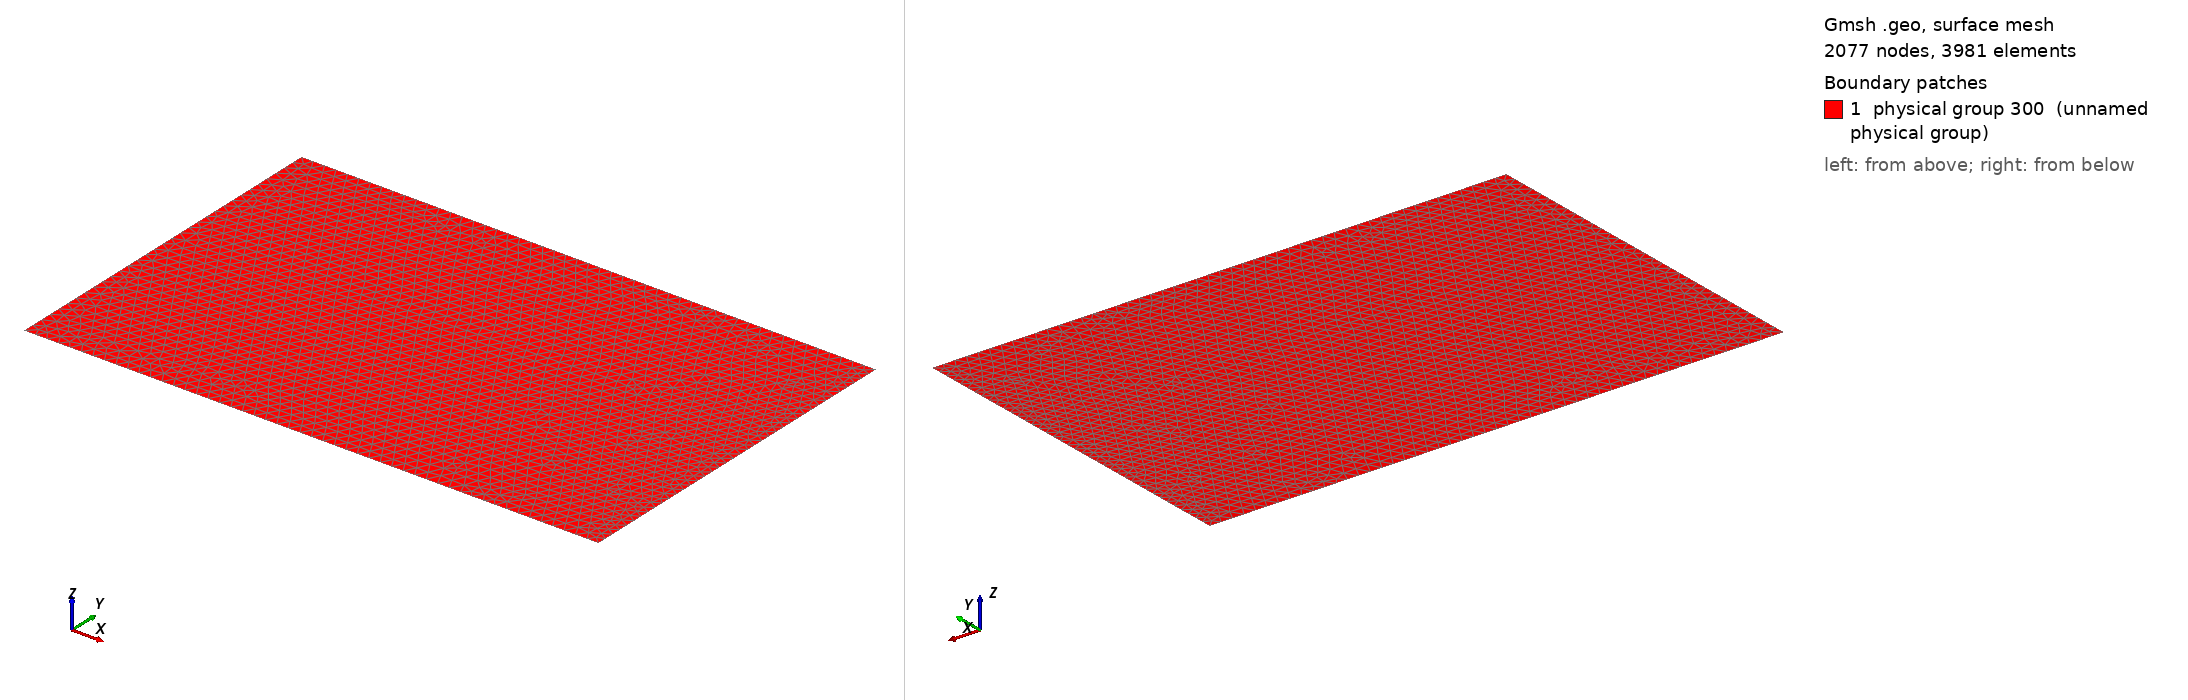

Gmsh geometry script, surface-meshed: 2077 nodes, 3981 surface elements. Boundary patches (legend numbers): 1 physical group 300 (unnamed physical group). Left view from above one corner, right view from below the opposite corner. Legend entries are the model's physical surfaces. The drawing asked Gmsh for element sizes between 1% and 20% of the model's largest extent; the script's own settings can give other sizes.

=== test_theta_ext.geo (drawn) ===
// Gmsh project created on Mon Jan 16 10:24:18 2023

Rc = 5.0;
size = 0.1;
Ngamma = 40;

//+
Point(1) = {0, 0, 0, 1.0};
//+
Point(2) = {0, Pi, 0, 1.0};
//+
Point(3) = {Rc, Pi, 0, 1.0};
//+
Point(4) = {Rc, 0, 0, 1.0};
//+
Line(1) = {1, 2};
//+
Line(2) = {2, 3};
//+
Line(3) = {3, 4};
//+
Line(4) = {4, 1};
//+
Curve Loop(1) = {1, 2, 3, 4};
//+
Plane Surface(1) = {1};
//+
Physical Curve(201) = {3};
//+
Physical Curve(203) = {1};
//+
Physical Surface(300) = {1};
//+
Transfinite Curve {3} = Ngamma Using Progression 1;
//+
Field[1] = Constant;
//+
Field[1].IncludeBoundary = 1;
//+
Field[1].VIn = size;
//+
Field[1].VOut = size;
//+
Background Field = 1;
